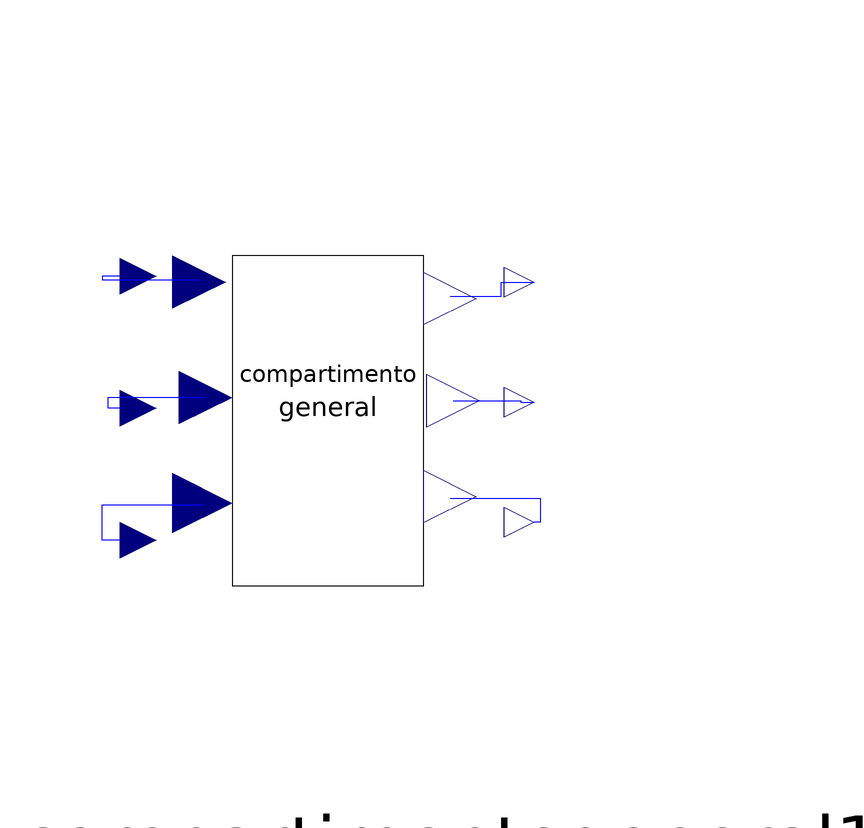

This picture is the connection diagram that the Modelica source below describes through its graphical annotations.

model venacava 
    compartimentogeneral compartimentogeneral1(admitancia(k=1.65),
        Integrator1(y_start=500)) 
                               annotation (extent=[-50, -46; 60, 66]);
    Modelica.Blocks.Interfaces.RealInput 
                                      FVT "Flujo válvula tricúspide" 
      annotation (extent=[-56, 26; -44, 40]);
    annotation (Diagram, Icon(
        Rectangle(extent=[-42, 58; 14, -52], style(gradient=2, fillColor=58)),
        Text(
          extent=[-32, 32; 2, 16],
          style(gradient=2, fillColor=58),
          string="vena"),
        Text(
          extent=[-30, 22; 2, 6],
          style(gradient=2, fillColor=58),
          string="cava")));
    Modelica.Blocks.Interfaces.RealInput 
                                      Elastancia "Copilancia de la vena cava" 
      annotation (extent=[-56, 4; -44, 18]);
    Modelica.Blocks.Interfaces.RealInput 
                                      PCS "Presión ciculación sistémica" 
      annotation (extent=[-56, -18; -44, -4]);
    Modelica.Blocks.Interfaces.RealOutput 
                                       PVC "Presión vena cava" 
      annotation (extent=[14, 6; 24, 18]);
    Modelica.Blocks.Interfaces.RealOutput 
                                       VVC "Volumen vena cava" 
      annotation (extent=[14, 26; 24, 38]);
    Modelica.Blocks.Interfaces.RealOutput 
                                       FSV 
      "Flujo circulación sistémica-vena cava" 
      annotation (extent=[14, -14; 24, -2]);
  equation 
    connect(FVT, compartimentogeneral1.flujent) annotation (points=[-50, 33; -53,
           33; -53, 32.4; -36.8, 32.4], style(
        color=3,
        gradient=3,
        fillColor=58));
    connect(Elastancia, compartimentogeneral1.elastancia) annotation (points=[-50,
           11; -52, 11; -52, 12.8; -35.7, 12.8], style(
        color=3,
        gradient=3,
        fillColor=58));
    connect(PCS, compartimentogeneral1.present) annotation (points=[-50, -11; -53,
           -11; -53, -5.12; -36.25, -5.12], style(
        color=3,
        gradient=3,
        fillColor=58));
    connect(compartimentogeneral1.volusal, VVC) annotation (points=[5, 29.6;
          13.5, 29.6; 13.5, 32; 19, 32], style(
        color=3,
        gradient=3,
        fillColor=58));
    connect(compartimentogeneral1.presisal, PVC) annotation (points=[5.55,
          12.24; 16.775, 12.24; 16.775, 12; 19, 12], style(
        color=3,
        gradient=3,
        fillColor=58));
    connect(compartimentogeneral1.flujsal, FSV) annotation (points=[5, -4; 20,
          -4; 20, -8; 19, -8], style(
        color=3,
        gradient=3,
        fillColor=58));
  end venacava;